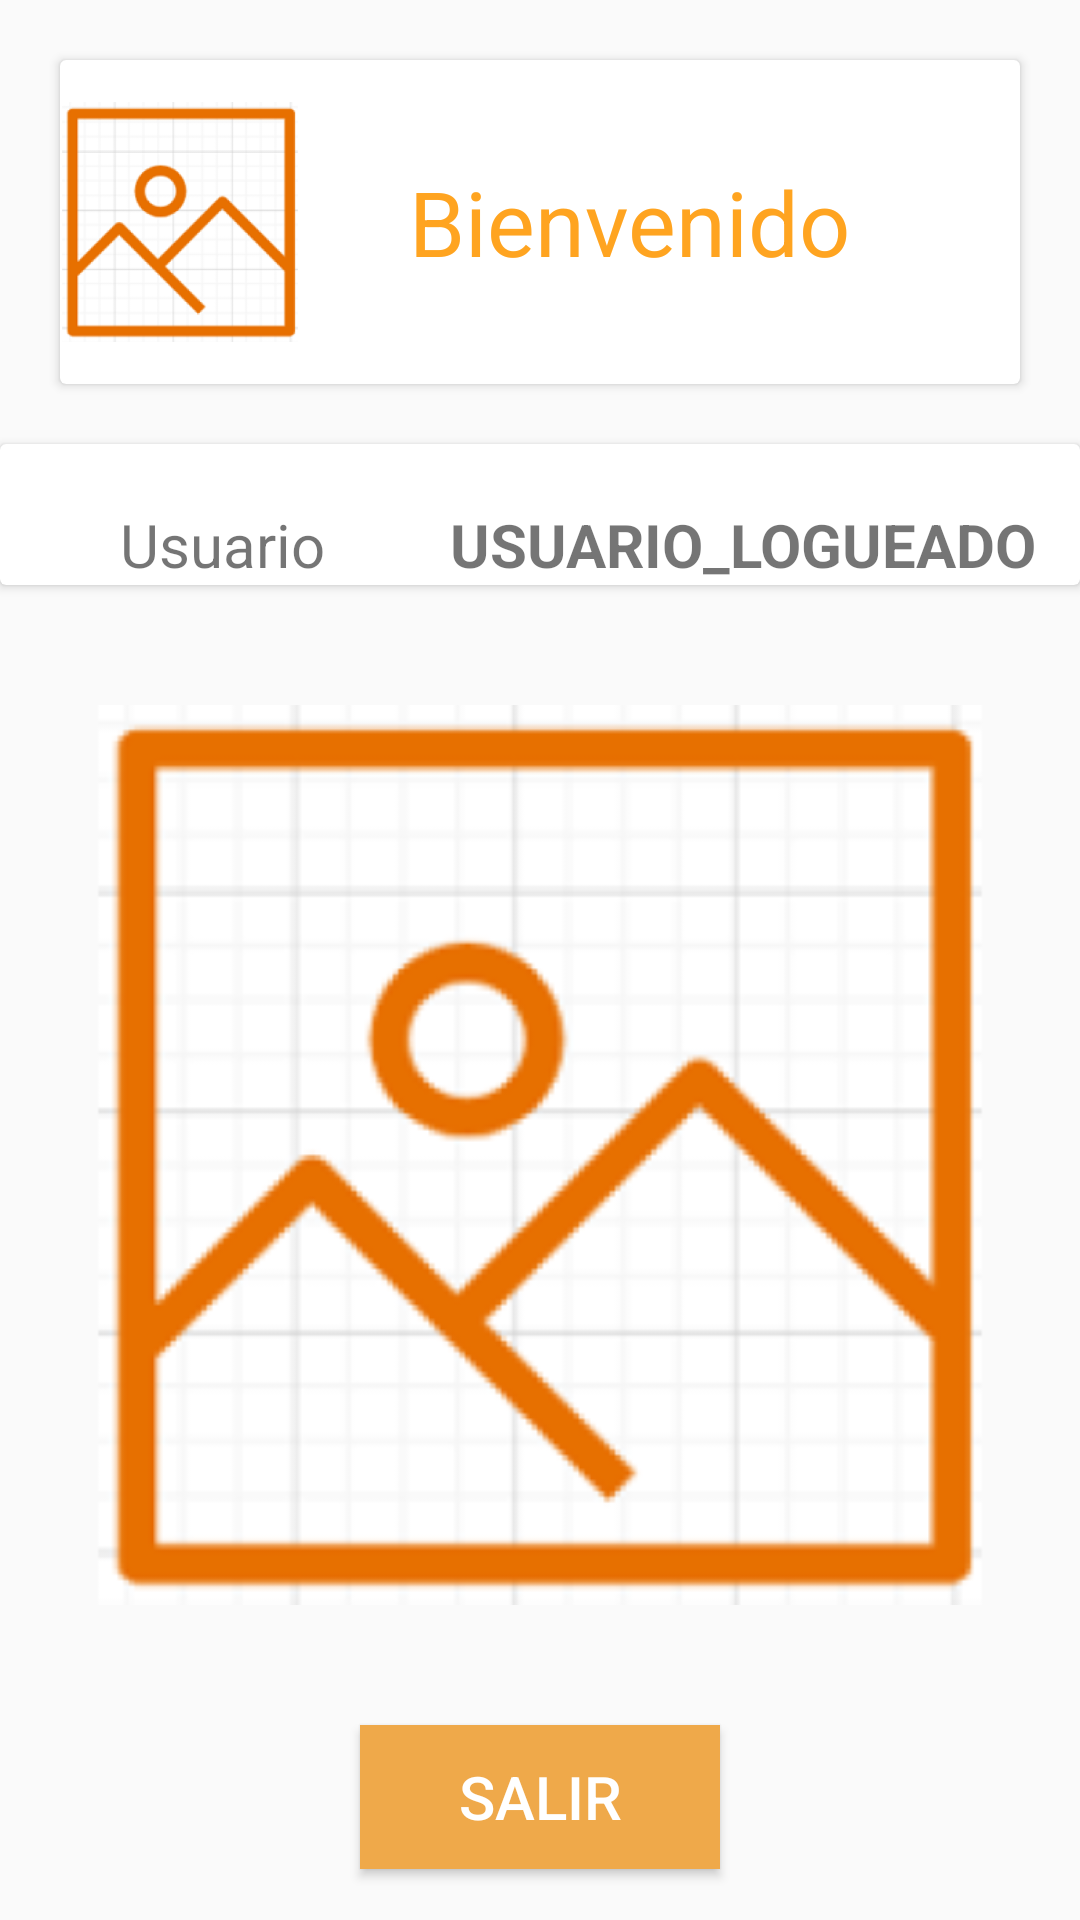

Produce the Android XML layout that renders to this screen, including the resource entries it uses.
<!-- AndroidManifest.xml: application theme Theme.CL1 -->
<!-- res/layout/activity_login.xml -->
<?xml version="1.0" encoding="utf-8"?>
<LinearLayout xmlns:android="http://schemas.android.com/apk/res/android"
    xmlns:app="http://schemas.android.com/apk/res-auto"
    xmlns:tools="http://schemas.android.com/tools"
    android:layout_width="match_parent"
    android:layout_height="match_parent"
    android:orientation="vertical"
    tools:context=".Login">

    <androidx.cardview.widget.CardView
        android:layout_margin="20dp"
        android:layout_width="match_parent"
        android:layout_height="wrap_content">

        <ImageView
            android:id="@+id/imageView2"
            android:paddingRight="240dp"
            android:layout_width="match_parent"
            android:layout_height="wrap_content"
            app:srcCompat="@mipmap/bg_cl_foreground" />

        <TextView
            android:id="@+id/textView2"
            android:layout_marginLeft="30dp"
            android:layout_gravity="center"
            android:textSize="30dp"
            android:textColor="#ffa420"
            android:layout_width="wrap_content"
            android:layout_height="wrap_content"
            android:text="Bienvenido" />

    </androidx.cardview.widget.CardView>

    <androidx.cardview.widget.CardView
        android:layout_width="match_parent"
        android:layout_height="wrap_content">

        <TextView
            android:id="@+id/textView3"
            android:layout_marginTop="20dp"
            android:layout_marginLeft="40dp"
            android:textSize="20dp"
            android:layout_width="wrap_content"
            android:layout_height="wrap_content"
            android:text="Usuario" />

        <TextView
            android:layout_width="wrap_content"
            android:layout_marginTop="20dp"
            android:layout_marginLeft="150dp"
            android:textSize="20dp"
            android:layout_height="wrap_content"
            android:textStyle="bold"
            android:text="USUARIO_LOGUEADO" />

    </androidx.cardview.widget.CardView>

    <ImageView
        android:id="@+id/imageView3"
        android:layout_marginTop="40dp"
        android:layout_gravity="center"
        android:layout_width="300dp"
        android:layout_height="300dp"
        app:srcCompat="@mipmap/bg_cl_foreground" />

    <Button
        android:id="@+id/btnSalir"
        android:layout_width="120dp"
        android:layout_height="wrap_content"
        android:layout_gravity="center"
        android:layout_marginTop="40dp"
        android:background="@color/anaranjado"
        android:text="Salir"
        android:textColor="@color/letrasB"
        android:textSize="20dp" />


</LinearLayout>
<!-- resources referenced by this layout -->
<resources>
  <color name="anaranjado">#efa94a</color>
  <color name="letrasB">#FFFFFF</color>
  <!-- mipmap bg_cl_foreground: webp bitmap (mipmap-hdpi, 9396 bytes) -->
  <style name="Theme.CL1" parent="Theme.AppCompat.Light.NoActionBar" />
</resources>
